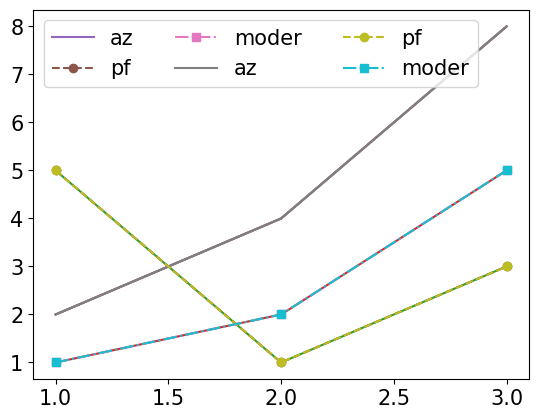

Recreate this plot in Python.
# 주피터 노트북으로 진행
# 7. 여러 데이터
import matplotlib.pyplot as plt
import matplotlib
matplotlib.rcParams['font.family'] = 'Malgun Gothic' # windows
matplotlib.rcParams['font.size'] = 15 # 글자 크기
matplotlib.rcParams['axes.unicode_minus'] = False # 한글 폰트 사용시, 마이너스 글자가 깨지는 현상 해결

x = [1,2,3]
y = [2,4,8]
plt.plot(x,y)

# COVID-19 백신 종류별 접종 인구
days = [1,2,3] # 1일, 2일, 3일
az = [2,4,8] # (단위: 만명) 1~3일ㄲ자ㅣ 아스트라제네카 접종인구
pf = [5,1,3] # 화이자
moder = [1,2,5] # 모더나

plt.plot(days,az)
plt.plot(days,pf)
plt.plot(days,moder)

plt.plot(days,az, label='az')
plt.plot(days,pf, label='pf', marker='o', linestyle='--')
plt.plot(days,moder, label='moder', marker='s', ls='-.')

plt.legend()

plt.plot(days,az, label='az')
plt.plot(days,pf, label='pf', marker='o', linestyle='--')
plt.plot(days,moder, label='moder', marker='s', ls='-.')

plt.legend(ncol=3) # 컬럼개수 지정
